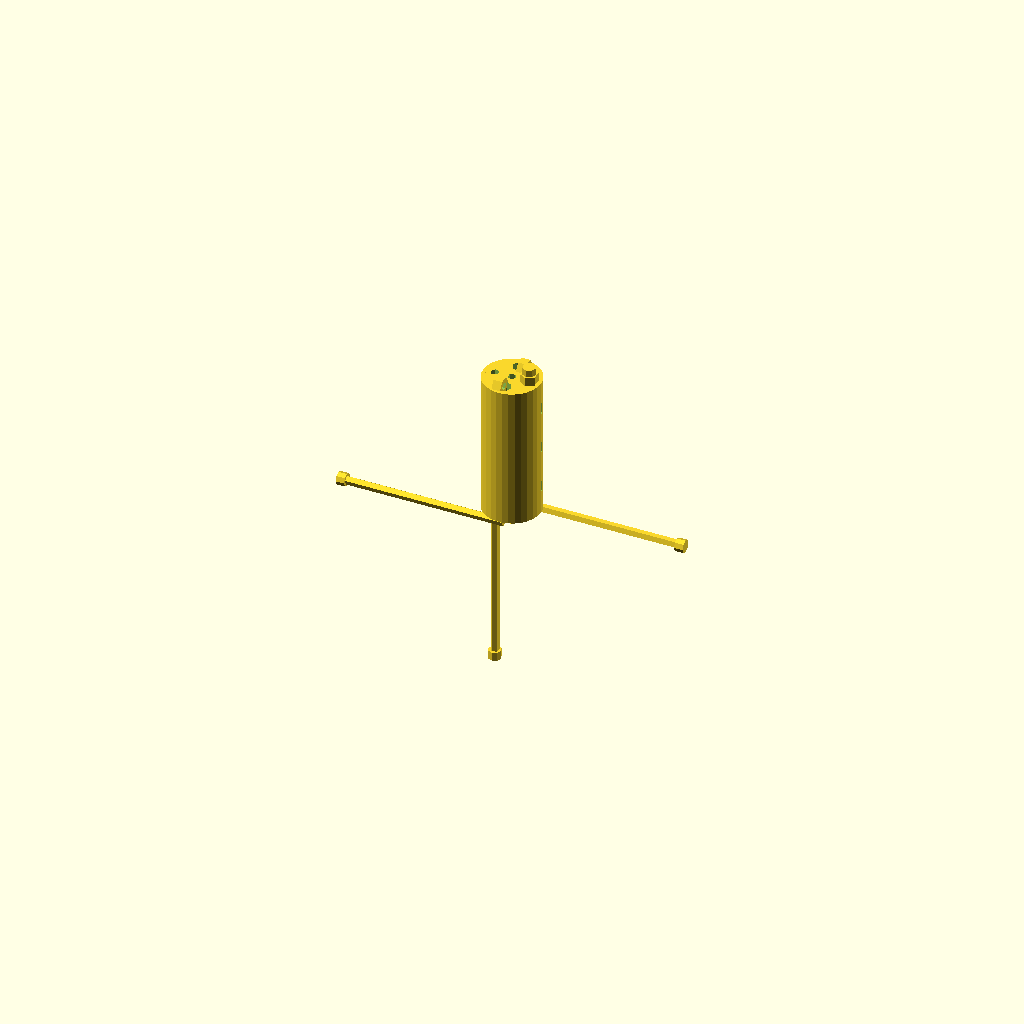
Cell 1 — every parameter at its default value.
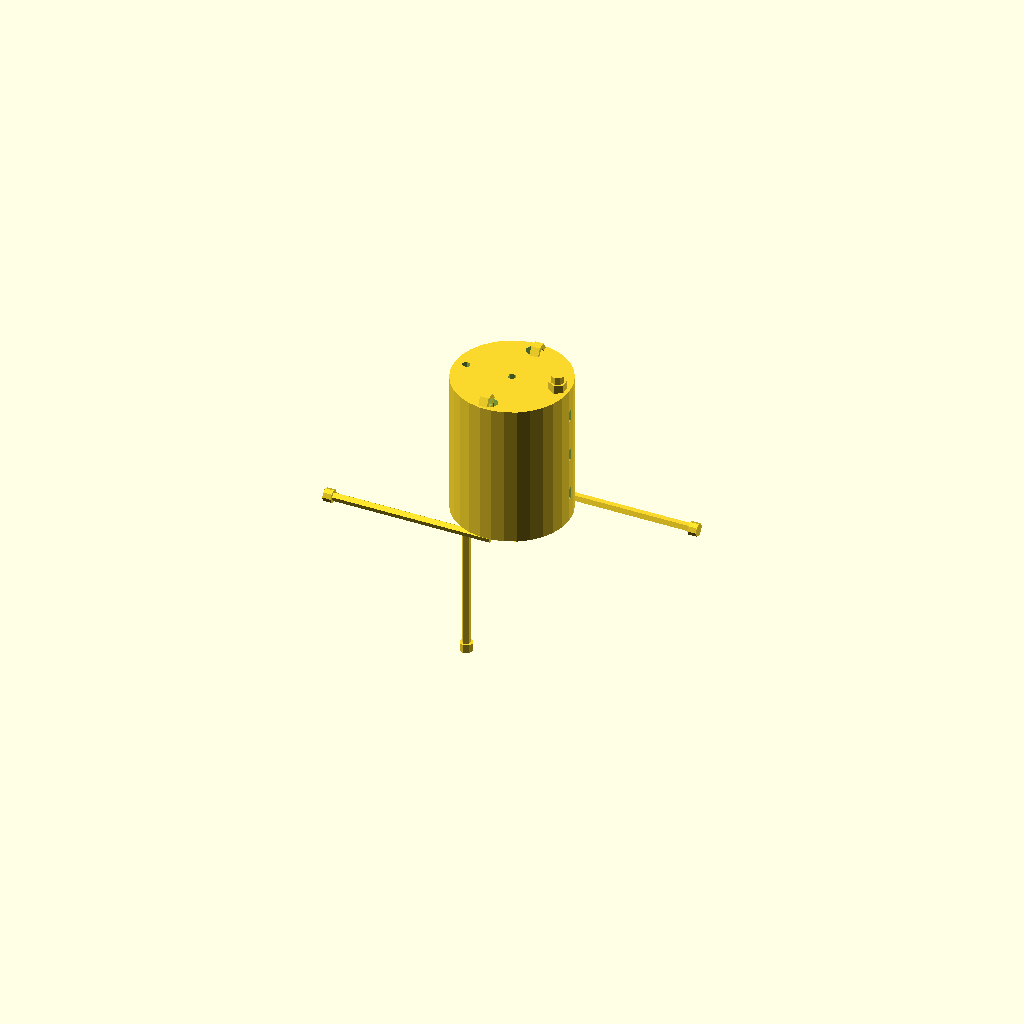
Cell 2 — cylinder_diameter set to 40, the other parameters unchanged.
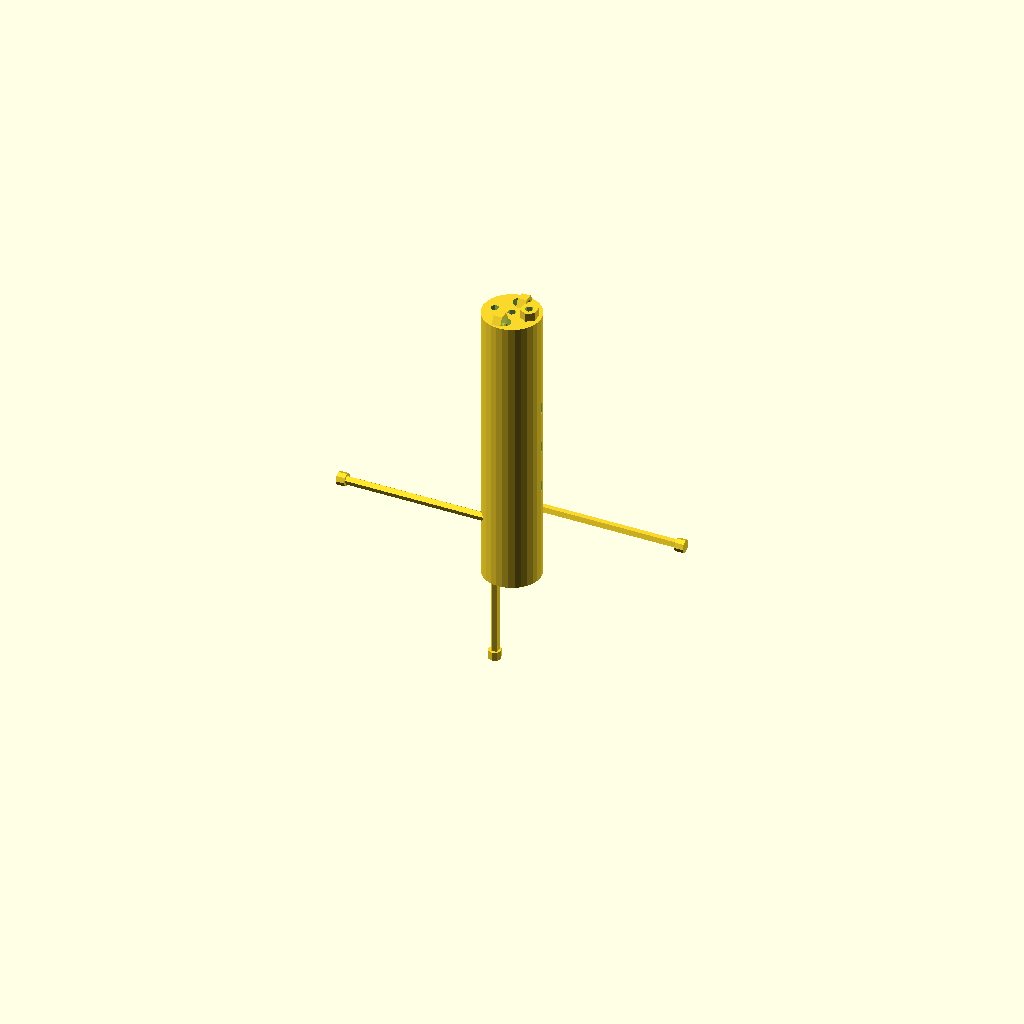
Cell 3 — cylinder_length set to 100, the other parameters unchanged.
One fixed orthographic camera (rotation 55°, 0°, 25°; colour scheme Cornfield) for every cell.
Source of the model, TracePart/objfile_25/output_0/objfile_25.scad:

// Parameters for components
cylinder_diameter = 20;
cylinder_length = 50;
hole_diameter = 3;
threaded_hole_diameter = 5;
groove_depth = 1.5;
groove_width = 2;
bolt_diameter = 3;
bolt_length = 55;
nut_diameter = 6;
nut_height = 3;

// Coupling Cylinder Function
module coupling_cylinder() {
    // Main body
    difference() {
        cylinder(r=cylinder_diameter / 2, h=cylinder_length, center=true);
        
        // Central hollow cavity
        translate([0, 0, -cylinder_length / 2])
            cylinder(r=hole_diameter / 2, h=cylinder_length * 1.5, center=false);

        // Threaded holes near each end
        for (i=[-1, 1]) {
            for (theta = [0, 90, 180, 270]) {
                translate([
                    (cylinder_diameter / 2 - 4) * cos(theta),
                    (cylinder_diameter / 2 - 4) * sin(theta),
                    i * (cylinder_length / 2 - 10)
                ])
                rotate([0, 0, theta])
                    cylinder(r=threaded_hole_diameter / 2, h=cylinder_length, center=true);
            }
        }

        // Functional grooves
        for (offset = [-1, 0, 1]) {
            translate([0, 0, offset * 15])
                rotate([90, 0, 0])
                    translate([-cylinder_diameter / 2, -groove_width, -groove_depth])
                        cube([cylinder_diameter, groove_width * 2, groove_depth], center=false);
        }
    }
}

// Bolt Function
module bolt() {
    union() {
        // Bolt shaft
        cylinder(r=bolt_diameter / 2, h=bolt_length, center=false);
        
        // Bolt head
        translate([0, 0, bolt_length])
            cylinder(r=bolt_diameter * 1.5 / 2, h=bolt_diameter, center=false);
    }
}

// Nut Function
module nut() {
    difference() {
        // Outer hexagonal shape
        rotate([0, 0, 30])
            linear_extrude(height=nut_height)
                polygon(points=[
                    [nut_diameter / 2, 0],
                    [nut_diameter / 4, nut_diameter * sqrt(3) / 4],
                    [-nut_diameter / 4, nut_diameter * sqrt(3) / 4],
                    [-nut_diameter / 2, 0],
                    [-nut_diameter / 4, -nut_diameter * sqrt(3) / 4],
                    [nut_diameter / 4, -nut_diameter * sqrt(3) / 4]
                ]);

        // Inner circular hole
        translate([0, 0, -1])
            cylinder(r=bolt_diameter / 2, h=nut_height + 2, center=false);
    }
}

// Assembly
module assembly() {
    // Layer 1: Coupling cylinder
    coupling_cylinder();

    // Layer 2: Bolts and nuts
    for (theta = [0, 90, 180, 270]) {
        // Bolts
        translate([
            (cylinder_diameter / 2 - 4) * cos(theta),
            (cylinder_diameter / 2 - 4) * sin(theta),
            -bolt_length / 2
        ])
        rotate([0, theta, 0])
            bolt();

        // Nuts
        translate([
            (cylinder_diameter / 2 - 4) * cos(theta),
            (cylinder_diameter / 2 - 4) * sin(theta),
            cylinder_length / 2
        ])
        rotate([0, theta, 0])
            nut();
    }
}

// Render the full assembly
assembly();
Customizer parameters (derived from the source; name, type, default, range or options):
cylinder_diameter: number, default 20
cylinder_length: number, default 50
hole_diameter: number, default 3
threaded_hole_diameter: number, default 5
groove_depth: number, default 1.5
groove_width: number, default 2
bolt_diameter: number, default 3
bolt_length: number, default 55
nut_diameter: number, default 6
nut_height: number, default 3
